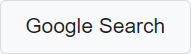
Task: Ericsson_Travel_desk
Workflow: user_event_scope

Step 1: click on the text box in window 'Google' (chrome.exe)

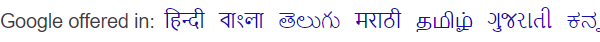
Step 2: Key Press Trigger 'DIV  SIvCob' on the element in window 'Google' (chrome.exe)
